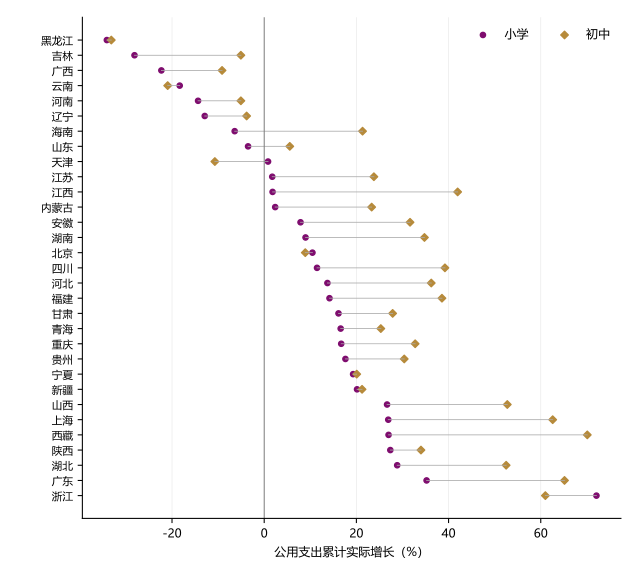

The table this chart was drawn from, first rows:
start_year, end_year, province, stage, CPI_cumulative_factor, CPI_record_ids, start_evidence_id, end_evidence_id, finance_scope, annual_definition_status, terminal_capital_label_pending, student_scope, per_student_calculated, P_start_thousand, P_end_thousand, P_nominal_change_pct, P_real_change_pct, P_real_annualized_pct, C_start_thousand, C_end_thousand, C_nominal_change_pct, C_real_change_pct, C_real_annualized_pct, PC_start_thousand
2017, 2023, 上海, primary, 1.102, c2e1aa605339cb91c3626cd1;9e377f073065763…, pc_baaf5831e262658b1585bda7, pc_df20f0d2df7d702458b9a555, local_affiliation_all_source, within-classification original endpoints…, False, all organizers regional context only; no…, False, 15983522, 28984817, 81.34, 64.57, 8.657, 8611571, 12043069, 39.85, 26.91, 4.052, 24595093
2017, 2023, 上海, junior, 1.102, c2e1aa605339cb91c3626cd1;9e377f073065763…, pc_a90ebc88f404a8b2c691b14d, pc_abe52d15b4df771c59f1f385, local_affiliation_all_source, within-classification original endpoints…, False, all organizers regional context only; no…, False, 11909620, 21561644, 81.04, 64.3, 8.628, 7005903, 12551641, 79.16, 62.59, 8.438, 18915523
2017, 2023, 云南, primary, 1.102, 0f5c4a21b2786d859d804bc5;3414d25a54f7752…, pc_bfa6f8b37cbdeb26e69c2f3c, pc_c5d12b9dd16d2eb4672397f2, local_affiliation_all_source, within-classification original endpoints…, False, all organizers regional context only; no…, False, 37940479, 48157838, 26.93, 15.22, 2.389, 10662634, 9593152, -10.03, -18.33, -3.319, 48603113
2017, 2023, 云南, junior, 1.102, 0f5c4a21b2786d859d804bc5;3414d25a54f7752…, pc_333434ea09dfe05fe73a9c7b, pc_64d90205d7d984b14518f728, local_affiliation_all_source, within-classification original endpoints…, False, all organizers regional context only; no…, False, 21630555, 27885650, 28.92, 17.02, 2.655, 6905703, 6014477, -12.91, -20.94, -3.841, 28536258
2017, 2023, 内蒙古, primary, 1.098, 5e153ecfd172ac703b85e6a2;7152cfbcf253816…, pc_94a662979cd64b250c2b2d09, pc_1cb65831f55a395bb79c66c6, local_affiliation_all_source, within-classification original endpoints…, False, all organizers regional context only; no…, False, 18777402, 23240326, 23.77, 12.76, 2.021, 6001338, 6744437, 12.38, 2.386, 0.3937, 24778740
2017, 2023, 内蒙古, junior, 1.098, 5e153ecfd172ac703b85e6a2;7152cfbcf253816…, pc_7ee45279bb4d87f6f51a0037, pc_da0950281bc3166f20db8a2e, local_affiliation_all_source, within-classification original endpoints…, False, all organizers regional context only; no…, False, 9211034, 13382277, 45.29, 32.36, 4.784, 3490969, 4725234, 35.36, 23.32, 3.555, 12702003
2017, 2023, 北京, primary, 1.102, f3a7cb23b849cf33bc0aaaa7;66e63a1b0736779…, pc_8de4bd3e88629db2d2eee043, pc_983b9a5ca7c7a7ce6f85954e, local_affiliation_all_source, within-classification original endpoints…, False, all organizers regional context only; no…, False, 20079004, 34700189, 72.82, 56.83, 7.789, 11587647, 14105311, 21.73, 10.47, 1.673, 31666651
2017, 2023, 北京, junior, 1.102, f3a7cb23b849cf33bc0aaaa7;66e63a1b0736779…, pc_d29a74049f9075917b10ebdf, pc_c724b65bbcb7636a0a366a78, local_affiliation_all_source, within-classification original endpoints…, False, all organizers regional context only; no…, False, 11489836, 17505372, 52.36, 38.26, 5.548, 6881605, 8258684, 20.01, 8.91, 1.433, 18371441
2017, 2023, 吉林, primary, 1.104, 5adccd396a0ba3ef82707f76;863ddb13a75b3a2…, pc_2003b5a67e7ff3f14c2e8066, pc_402b242a9f3a05c995a79c18, local_affiliation_all_source, within-classification original endpoints…, False, all organizers regional context only; no…, False, 14521448, 17523738, 20.67, 9.317, 1.496, 5281985, 4190205, -20.67, -28.14, -5.358, 19803433
2017, 2023, 吉林, junior, 1.104, 5adccd396a0ba3ef82707f76;863ddb13a75b3a2…, pc_dd26256b5aee46716fe774eb, pc_ec19c4b550730ebbb64a8906, local_affiliation_all_source, within-classification original endpoints…, False, all organizers regional context only; no…, False, 8419701, 10907569, 29.55, 17.36, 2.703, 3299563, 3458033, 4.803, -5.061, -0.8618, 11719264
2017, 2023, 四川, primary, 1.108, 041a952e5b1f09cd0de01477;2523fc340a06b96…, pc_abc43df8f2cc6b4c604d5435, pc_a71e379f54ee61f8ef63a13a, local_affiliation_all_source, within-classification original endpoints…, False, all organizers regional context only; no…, False, 44360492, 67123843, 51.31, 36.55, 5.329, 17933358, 22149256, 23.51, 11.46, 1.825, 62293850
2017, 2023, 四川, junior, 1.108, 041a952e5b1f09cd0de01477;2523fc340a06b96…, pc_5457cf8e8f307f7ed22022fa, pc_f854d956142fa2e670657b46, local_affiliation_all_source, within-classification original endpoints…, False, all organizers regional context only; no…, False, 28557435, 44158337, 54.63, 39.54, 5.711, 10383300, 16017179, 54.26, 39.21, 5.668, 38940735
2017, 2023, 天津, primary, 1.107, 585a62d0f631796358aed384;696850cbe1ea13b…, pc_39bed52cef01961e583e0f27, pc_1a6236f67d9b2af5110e6f8f, local_affiliation_all_source, within-classification original endpoints…, False, all organizers regional context only; no…, False, 10423729, 14044401, 34.73, 21.67, 3.323, 2802036, 3128776, 11.66, 0.8353, 0.1387, 13225765
2017, 2023, 天津, junior, 1.107, 585a62d0f631796358aed384;696850cbe1ea13b…, pc_08b74eef0be8cb263bd0448a, pc_944b8de706c7c5e956dd3efa, local_affiliation_all_source, within-classification original endpoints…, False, all organizers regional context only; no…, False, 6933906, 9461245, 36.45, 23.22, 3.541, 1949711, 1927900, -1.119, -10.71, -1.869, 8883617
2017, 2023, 宁夏, primary, 1.104, 55cd240f9afe3cf43ae48725;028dc5da75e7b54…, pc_3473c038aeed57227979da59, pc_e9ddb0f7708408a2f71f5ea8, local_affiliation_all_source, within-classification original endpoints…, False, all organizers regional context only; no…, False, 4748985, 7465139, 57.19, 42.37, 6.065, 2359173, 3107211, 31.71, 19.29, 2.983, 7108158
2017, 2023, 宁夏, junior, 1.104, 55cd240f9afe3cf43ae48725;028dc5da75e7b54…, pc_dc465fef3d8ef8e32219eb62, pc_6bfda2eeb04513bbb3aad626, local_affiliation_all_source, within-classification original endpoints…, False, all organizers regional context only; no…, False, 2884357, 4531234, 57.1, 42.28, 6.054, 1518141, 2012685, 32.58, 20.07, 3.096, 4402498
2017, 2023, 安徽, primary, 1.109, 10691df159c171252b8aa7d1;5cd0ae5bbb84385…, pc_a75f9d44ccdb0a4169c351d9, pc_7735cd1ba5c561c6dd2b1199, local_affiliation_all_source, within-classification original endpoints…, False, all organizers regional context only; no…, False, 30020908, 48207861, 60.58, 44.74, 6.357, 14522397, 17381603, 19.69, 7.883, 1.273, 44543305
2017, 2023, 安徽, junior, 1.109, 10691df159c171252b8aa7d1;5cd0ae5bbb84385…, pc_8731f15b60118623ad568be5, pc_8f6cc4c6bf621360594d6125, local_affiliation_all_source, within-classification original endpoints…, False, all organizers regional context only; no…, False, 17690892, 31899440, 80.32, 62.53, 8.432, 9272135, 13541615, 46.05, 31.64, 4.688, 26963027
2017, 2023, 山东, primary, 1.12, 6dd067a92a8353ea747a2078;8b275476fbe07fb…, pc_9318394cde524e58c01db567, pc_d3a983f3a0159979217044a9, local_affiliation_all_source, within-classification original endpoints…, False, all organizers regional context only; no…, False, 48975489, 82200911, 67.84, 49.82, 6.97, 21572239, 23321414, 8.108, -3.5, -0.592, 70547728
2017, 2023, 山东, junior, 1.12, 6dd067a92a8353ea747a2078;8b275476fbe07fb…, pc_bda22f7c9750a52029d6b84e, pc_eebb6f0b94854bde207ea569, local_affiliation_all_source, within-classification original endpoints…, False, all organizers regional context only; no…, False, 36376472, 60388817, 66.01, 48.18, 6.774, 15742728, 18615047, 18.25, 5.548, 0.9041, 52119200
2017, 2023, 山西, primary, 1.108, c5566708b77359df161b02a2;455b4134d751620…, pc_470e5d36a20d1d65336b102c, pc_8d710ff47d70322df9c41369, local_affiliation_all_source, within-classification original endpoints…, False, all organizers regional context only; no…, False, 19206640, 26198776, 36.4, 23.08, 3.522, 6333111, 8889750, 40.37, 26.66, 4.017, 25539751
2017, 2023, 山西, junior, 1.108, c5566708b77359df161b02a2;455b4134d751620…, pc_8346842a694a3690bc4a97d6, pc_05aeb9248d48fcb76e7e87bd, local_affiliation_all_source, within-classification original endpoints…, False, all organizers regional context only; no…, False, 11161622, 15973296, 43.11, 29.13, 4.353, 3892569, 6589279, 69.28, 52.74, 7.315, 15054191
2017, 2023, 广东, primary, 1.121, 34fdfaa00776081d6cc6c4e0;5f200d38fe07603…, pc_1ceeed1dcd65afe4988c7703, pc_2923c73bc9f2cec17a98c706, local_affiliation_all_source, within-classification original endpoints…, False, all organizers regional context only; no…, False, 87565825, 145369150, 66.01, 48.04, 6.757, 32092992, 48668709, 51.65, 35.23, 5.159, 119658817
2017, 2023, 广东, junior, 1.121, 34fdfaa00776081d6cc6c4e0;5f200d38fe07603…, pc_95ffab20c712bc149ad17ee4, pc_41433fc75c7e73f89f33d040, local_affiliation_all_source, within-classification original endpoints…, False, all organizers regional context only; no…, False, 47565027, 81490975, 71.33, 52.78, 7.319, 17112432, 31693017, 85.2, 65.15, 8.721, 64677459
2017, 2023, 广西, primary, 1.119, 2f92f4244c380a48f86cef1f;419f6fe254bd051…, pc_4c2925ad3f0681b19b9bd46b, pc_2860305534c899fb077b77a1, local_affiliation_all_source, within-classification original endpoints…, False, all organizers regional context only; no…, False, 27613659, 48109435, 74.22, 55.69, 7.657, 12276217, 10672794, -13.06, -22.31, -4.12, 39889876
2017, 2023, 广西, junior, 1.119, 2f92f4244c380a48f86cef1f;419f6fe254bd051…, pc_f8d6e1adac228ba4b76afe49, pc_e214ceb2b0617c456c586568, local_affiliation_all_source, within-classification original endpoints…, False, all organizers regional context only; no…, False, 15041135, 26598011, 76.84, 58.02, 7.925, 7228035, 7348878, 1.672, -9.143, -1.585, 22269170
2017, 2023, 新疆, primary, 1.087, 3a0ced15618ae5dac9ee7758;5d64eb69e17511d…, pc_822cf53bdec6c7597510e1e8, pc_54c3862790ff8ab2d4c3b68e, local_affiliation_all_source, within-classification original endpoints…, False, all organizers regional context only; no…, False, 20794768, 34436848, 65.6, 52.37, 7.271, 5725808, 7476514, 30.58, 20.14, 3.106, 26520576
2017, 2023, 新疆, junior, 1.087, 3a0ced15618ae5dac9ee7758;5d64eb69e17511d…, pc_319f8d6617bacbc84d493feb, pc_d1c18213eaf5ba0fff507ead, local_affiliation_all_source, within-classification original endpoints…, False, all organizers regional context only; no…, False, 11919075, 18742230, 57.25, 44.68, 6.349, 5019922, 6614181, 31.76, 21.23, 3.261, 16938997
2017, 2023, 江苏, primary, 1.127, 6f6c39ef940ad48d1f9374c2;77d5b52d8383cfb…, pc_a20ee8e3f0b987a5173198f9, pc_8db86c43702278df9540da51, local_affiliation_all_source, within-classification original endpoints…, False, all organizers regional context only; no…, False, 54350258, 87953978, 61.83, 43.59, 6.215, 21912118, 25127089, 14.67, 1.747, 0.2891, 76262376
2017, 2023, 江苏, junior, 1.127, 6f6c39ef940ad48d1f9374c2;77d5b52d8383cfb…, pc_1c0bc3881ee34530328adab7, pc_3d7b893c954aaef30a929225, local_affiliation_all_source, within-classification original endpoints…, False, all organizers regional context only; no…, False, 34906378, 57968327, 66.07, 47.35, 6.674, 12879575, 17970074, 39.52, 23.8, 3.622, 47785953
2017, 2023, 江西, primary, 1.113, f7794e87f61174fe0788cee1;e482c82eb2e0ba0…, pc_5a32b777f4507f0c8c75f204, pc_5d5c4a9fd5427c9741113b04, local_affiliation_all_source, within-classification original endpoints…, False, all organizers regional context only; no…, False, 23071889, 37232911, 61.38, 45.03, 6.392, 15700595, 17787800, 13.29, 1.818, 0.3008, 38772484
2017, 2023, 江西, junior, 1.113, f7794e87f61174fe0788cee1;e482c82eb2e0ba0…, pc_337a5350c02322a6bad681d0, pc_05c9c1fbc408d7007edf459f, local_affiliation_all_source, within-classification original endpoints…, False, all organizers regional context only; no…, False, 12935070, 23880705, 84.62, 65.92, 8.805, 8993550, 14207074, 57.97, 41.97, 6.015, 21928620
2017, 2023, 河北, primary, 1.114, ad028eff820adac6db733ca2;efa0120787851ac…, pc_2fdfb629e5b4cdcb83c944a8, pc_ab815ad38256413f936926af, local_affiliation_all_source, within-classification original endpoints…, False, all organizers regional context only; no…, False, 38203111, 57561301, 50.67, 35.27, 5.164, 14540635, 18417787, 26.66, 13.72, 2.165, 52743746
2017, 2023, 河北, junior, 1.114, ad028eff820adac6db733ca2;efa0120787851ac…, pc_10877eaa84f5896e1ccde0eb, pc_de81de89be6c7f997a17d524, local_affiliation_all_source, within-classification original endpoints…, False, all organizers regional context only; no…, False, 20767696, 34897128, 68.04, 50.86, 7.093, 8990599, 13643842, 51.76, 36.24, 5.29, 29758295
2017, 2023, 河南, primary, 1.107, 288cb9b0d6a277618d0f8b1d;d2affb4c6404778…, pc_4952bdd5ae7e84624b505acb, pc_1311cd7bddde4b3b536a7a3e, local_affiliation_all_source, within-classification original endpoints…, False, all organizers regional context only; no…, False, 43550131, 66990799, 53.82, 38.94, 5.634, 22085198, 20942893, -5.172, -14.35, -2.548, 65635329
2017, 2023, 河南, junior, 1.107, 288cb9b0d6a277618d0f8b1d;d2affb4c6404778…, pc_f259f4b1dd7494a058216f95, pc_22cf063acbb8e9b61f3d575d, local_affiliation_all_source, within-classification original endpoints…, False, all organizers regional context only; no…, False, 28687654, 43877234, 52.95, 38.15, 5.534, 15597516, 16394689, 5.111, -5.059, -0.8615, 44285170
2017, 2023, 浙江, primary, 1.12, 26fec75ed6d3c94985155f1e;b48062ae14a09bb…, pc_d853b6c2891c596a31a5b4f6, pc_84c3677d39b0be3eed1ca9fd, local_affiliation_all_source, within-classification original endpoints…, False, all organizers regional context only; no…, False, 41776252, 65362518, 56.46, 39.64, 5.723, 16132208, 31103822, 92.81, 72.08, 9.469, 57908460
2017, 2023, 浙江, junior, 1.12, 26fec75ed6d3c94985155f1e;b48062ae14a09bb…, pc_923a044816cc5cd757ed208c, pc_9057b62144b8f0fbcc80181e, local_affiliation_all_source, within-classification original endpoints…, False, all organizers regional context only; no…, False, 27211280, 40989228, 50.63, 34.44, 5.056, 10786190, 19456552, 80.38, 61, 8.26, 37997470
2017, 2023, 海南, primary, 1.108, d3bfe778ebb9da4fb747370a;01c859cd855369f…, pc_1e96e1e37367bc5c944b39ea, pc_1350dfb8b5e5990461bcc0af, local_affiliation_all_source, within-classification original endpoints…, False, all organizers regional context only; no…, False, 7429812, 12336052, 66.03, 49.82, 6.97, 3874163, 4018365, 3.722, -6.404, -1.097, 11303975
2017, 2023, 海南, junior, 1.108, d3bfe778ebb9da4fb747370a;01c859cd855369f…, pc_16be5b03686fdc2f58c84790, pc_6a06bed3a7151a8f3d9749f5, local_affiliation_all_source, within-classification original endpoints…, False, all organizers regional context only; no…, False, 3914913, 6999507, 78.79, 61.34, 8.298, 2359954, 3173326, 34.47, 21.34, 3.276, 6274867
2017, 2023, 湖北, primary, 1.106, 2717978ac999d53f05aa0fdf;5a34166230b299d…, pc_b9d664bd39b36d410215c3d0, pc_e21ea64278723ef39324cbf3, local_affiliation_all_source, within-classification original endpoints…, False, all organizers regional context only; no…, False, 29798382, 40922085, 37.33, 24.17, 3.673, 10995282, 15669846, 42.51, 28.85, 4.316, 40793664
2017, 2023, 湖北, junior, 1.106, 2717978ac999d53f05aa0fdf;5a34166230b299d…, pc_af7d85c507a8a55e29837ebd, pc_a13dc4c4bd0d6196eac6fa0c, local_affiliation_all_source, within-classification original endpoints…, False, all organizers regional context only; no…, False, 21060358, 29723357, 41.13, 27.61, 4.146, 6362453, 10730932, 68.66, 52.49, 7.286, 27422811
2017, 2023, 湖南, primary, 1.101, 3d4594dec7068fa6b7a07dba;c2be786a0b7bc1c…, pc_e766ebb51d510d483664e11f, pc_76fedb9fa3cd1bc1931707b3, local_affiliation_all_source, within-classification original endpoints…, False, all organizers regional context only; no…, False, 31481567, 47880134, 52.09, 38.17, 5.537, 15249157, 18290714, 19.95, 8.971, 1.442, 46730724
2017, 2023, 湖南, junior, 1.101, 3d4594dec7068fa6b7a07dba;c2be786a0b7bc1c…, pc_cb26ec1da94c10730ae8befe, pc_8fe1465d002c0c6b5ede701b, local_affiliation_all_source, within-classification original endpoints…, False, all organizers regional context only; no…, False, 21148110, 32420534, 53.3, 39.28, 5.677, 9696156, 14383125, 48.34, 34.77, 5.099, 30844266
2017, 2023, 甘肃, primary, 1.1, 8979fa8dfe8102debc7c0feb;bead0c37e03baaf…, pc_868ebf5744b5bd7aa88686e6, pc_a5182c8cff3d7b9c1c41d726, local_affiliation_all_source, within-classification original endpoints…, False, all organizers regional context only; no…, False, 18508263, 24331871, 31.46, 19.54, 3.019, 5352357, 6835288, 27.71, 16.12, 2.522, 23860620
2017, 2023, 甘肃, junior, 1.1, 8979fa8dfe8102debc7c0feb;bead0c37e03baaf…, pc_ce9333e173f69212f112dd80, pc_a48bbc546bb3481f89495b69, local_affiliation_all_source, within-classification original endpoints…, False, all organizers regional context only; no…, False, 9364835, 13426965, 43.38, 30.37, 4.519, 3035213, 4268370, 40.63, 27.87, 4.182, 12400048
2017, 2023, 福建, primary, 1.092, 72b977a3420e1c4f66a3e3d5;60bf45d8c90af0d…, pc_0f1e5f4e0d803b9dcaa4760d, pc_44c5377e861fac8fe6c8faff, local_affiliation_all_source, within-classification original endpoints…, False, all organizers regional context only; no…, False, 23236163, 40834193, 75.74, 60.91, 8.251, 10485359, 13073534, 24.68, 14.17, 2.233, 33721522
2017, 2023, 福建, junior, 1.092, 72b977a3420e1c4f66a3e3d5;60bf45d8c90af0d…, pc_3512e6d4dbb9f185d6664cd2, pc_874404e9ade680e2c2f74f26, local_affiliation_all_source, within-classification original endpoints…, False, all organizers regional context only; no…, False, 14563439, 26510373, 82.03, 66.68, 8.888, 6165112, 9329616, 51.33, 38.57, 5.587, 20728551
2017, 2023, 西藏, primary, 1.088, 13dab896c513189935e22efe;17cbdb26ff2ac89…, pc_df6a931f3f7f4e909b5e1ce7, pc_8b9ac32300b351da8d400ccb, local_affiliation_all_source, within-classification original endpoints…, False, all organizers regional context only; no…, False, 6392660, 11376859, 77.97, 63.6, 8.55, 2475680, 3419779, 38.13, 26.98, 4.061, 8868340
2017, 2023, 西藏, junior, 1.088, 13dab896c513189935e22efe;17cbdb26ff2ac89…, pc_ed26e570dbbfaca9be12f8ca, pc_bae20b2269f56e8096255941, local_affiliation_all_source, within-classification original endpoints…, False, all organizers regional context only; no…, False, 2952875, 5272060, 78.54, 64.12, 8.608, 853867, 1580005, 85.04, 70.1, 9.257, 3806742
2017, 2023, 贵州, primary, 1.084, b208b4d1752834a2ffa3f2f3;f3194714054c06f…, pc_0f8808cad6f7f6af5246b72b, pc_6770bb073db5b1ebf45f4fee, local_affiliation_all_source, within-classification original endpoints…, False, all organizers regional context only; no…, False, 28690621, 41601739, 45, 33.71, 4.96, 9407519, 12000300, 27.56, 17.62, 2.742, 38098140
2017, 2023, 贵州, junior, 1.084, b208b4d1752834a2ffa3f2f3;f3194714054c06f…, pc_60e5f40022cae14a6d7a03b6, pc_b13d1672ce0e52c18bee5cf2, local_affiliation_all_source, within-classification original endpoints…, False, all organizers regional context only; no…, False, 16891741, 25130183, 48.77, 37.18, 5.41, 6314022, 8927864, 41.4, 30.38, 4.521, 23205763
2017, 2023, 辽宁, primary, 1.109, 14ccff28034a0bfda1084099;02e7287249d3f33…, pc_8e2afb12c26c692c0e9e8a2b, pc_d4dd1423fce59f1243abbc16, local_affiliation_all_source, within-classification original endpoints…, False, all organizers regional context only; no…, False, 19898468, 22737088, 14.27, 2.993, 0.4927, 5429151, 5246303, -3.368, -12.9, -2.276, 25327619
2017, 2023, 辽宁, junior, 1.109, 14ccff28034a0bfda1084099;02e7287249d3f33…, pc_490550f672639ef93f7c5bac, pc_219b29fd13d6a980e9745c7f, local_affiliation_all_source, within-classification original endpoints…, False, all organizers regional context only; no…, False, 13568244, 16757966, 23.51, 11.32, 1.804, 3302043, 3523810, 6.716, -3.812, -0.6457, 16870287
2017, 2023, 重庆, primary, 1.094, da1e32c87554c1a6ea216198;d730b42294fbbb6…, pc_6a2ec15328dc6ab22291770b, pc_bed9f8f596c710ce8b0cce6f, local_affiliation_all_source, within-classification original endpoints…, False, all organizers regional context only; no…, False, 21302343, 29757046, 39.69, 27.67, 4.156, 7793754, 9952278, 27.7, 16.71, 2.609, 29096097
2017, 2023, 重庆, junior, 1.094, da1e32c87554c1a6ea216198;d730b42294fbbb6…, pc_456b5f9a1ee7df31f692b00a, pc_092ff34848adc589d19c8688, local_affiliation_all_source, within-classification original endpoints…, False, all organizers regional context only; no…, False, 12871142, 18588111, 44.42, 31.99, 4.735, 4869405, 7072701, 45.25, 32.75, 4.835, 17740547
2017, 2023, 陕西, primary, 1.117, 67206c6845241e60c7408a92;ff131d1d8f4a63e…, pc_29a9f88205a389607fc2ff4e, pc_e4e3de8cca754e06979c87a2, local_affiliation_all_source, within-classification original endpoints…, False, all organizers regional context only; no…, False, 17209571, 28740542, 67, 49.5, 6.932, 10785562, 15345423, 42.28, 27.36, 4.114, 27995133
2017, 2023, 陕西, junior, 1.117, 67206c6845241e60c7408a92;ff131d1d8f4a63e…, pc_e629779d5b14f393e614d122, pc_b6f1188d3fe927d62374c9cc, local_affiliation_all_source, within-classification original endpoints…, False, all organizers regional context only; no…, False, 10754410, 17791246, 65.43, 48.09, 6.763, 5870161, 8787838, 49.7, 34.01, 5, 16624571
2017, 2023, 青海, primary, 1.124, c16b98d8c8969cf711fafdd0;1152cffa58a03de…, pc_a51b7b89e117ee160b093a90, pc_907e6a1282731576a0defda6, local_affiliation_all_source, within-classification original endpoints…, False, all organizers regional context only; no…, False, 5559983, 8293412, 49.16, 32.74, 4.833, 1697849, 2224548, 31.02, 16.59, 2.592, 7257832
2017, 2023, 青海, junior, 1.124, c16b98d8c8969cf711fafdd0;1152cffa58a03de…, pc_75c13e285cf2162119d7cee8, pc_7ec7b5a7d43c598499709a28, local_affiliation_all_source, within-classification original endpoints…, False, all organizers regional context only; no…, False, 3226389, 4740562, 46.93, 30.75, 4.57, 1044851, 1471228, 40.81, 25.3, 3.831, 4271240
... 2 more rows
